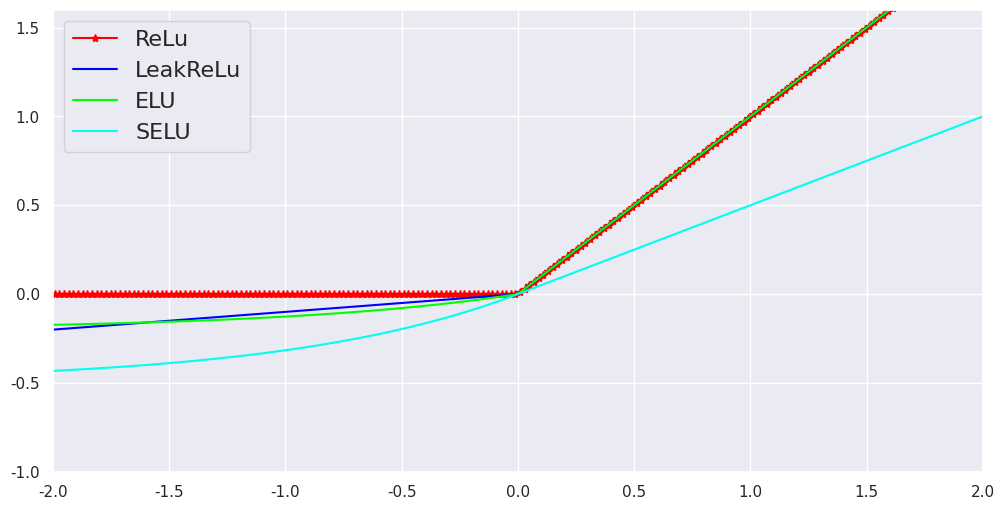

Generate this figure with matplotlib:

import matplotlib.pyplot as plt
import numpy as np
import seaborn as sns
# %matplotlib inline
sns.set(style="darkgrid")

fig = plt.figure(figsize=(12,6))

plt.xlim([-2, 2]);
plt.ylim([-1, 1.6]);

# 定义数值
x = np.sort(np.linspace(-10,10,1000))

# ReLu 函数
relu= [max(item,0) for item in x]

# LeakReLu函数
alpha = 0.1
leakRelu = [item if item>0 else item*alpha for item in x]

# PReLu函数
alpha = 0.1 # 可以学习的参数
leakRelu = [item if item>0 else item*alpha for item in x]

# ELU函数
alpha = 0.2
elu = [item if item>0 else (np.exp(item)-1)*alpha for item in x]

# SELU函数
alpha = 1
r = 0.5
selu = [item if item>0 else (np.exp(item)-1)*alpha for item in x]
selu = list(map(lambda x:x*r,selu))

# 绘图
plt.plot(x,relu,color="#ff0000", label = r"ReLu", marker='*')
plt.plot(x,leakRelu,color="#0000ff", label = r"LeakReLu")
plt.plot(x,elu,color="#00ff00", label = r"ELU")
plt.plot(x,selu,color="#00ffee", label = r"SELU")

plt.legend(prop={'family' : 'Times New Roman', 'size'   : 16})
plt.show()